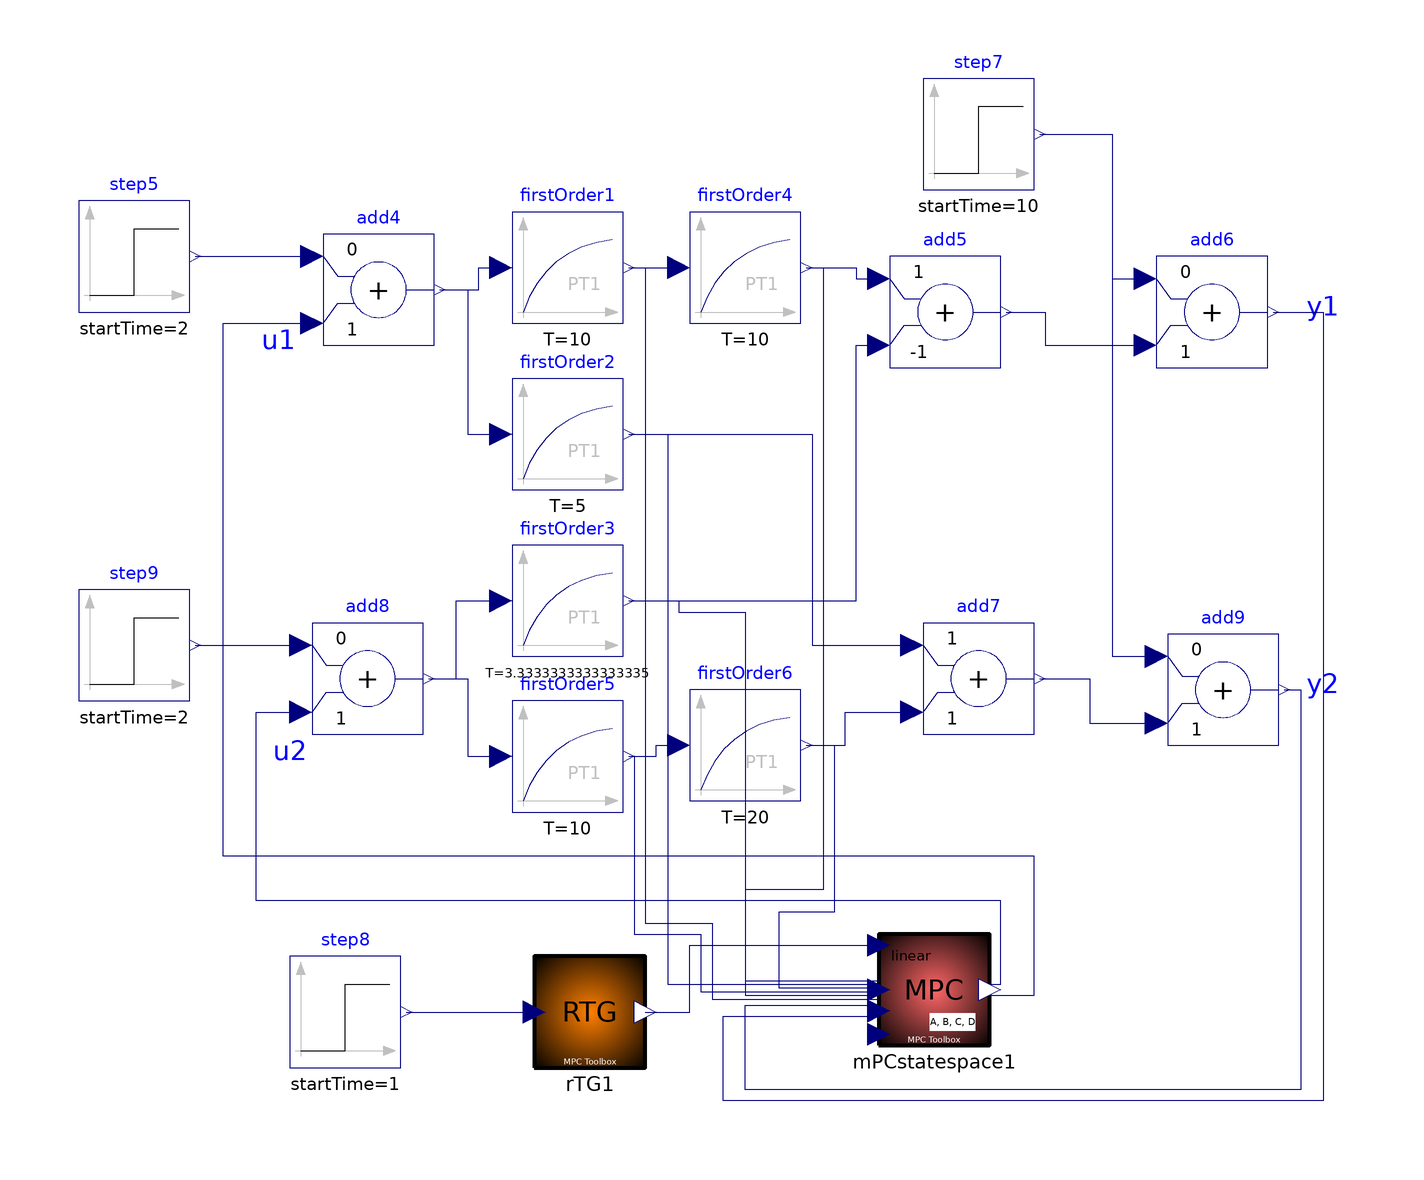

This picture is the connection diagram that the Modelica source below describes through its graphical annotations.

model testMPCstatespace2

        parameter Real[:,:] Ad = {{1.902,  -0.9048,        0,        0,        0,    0},
                                  {1,        0,        0,        0,        0,        0},
                                  {0,        0,  0.9048,        0,        0,        0},
                                  {0,        0,        0,   0.8607,        0,        0},
                                  {0,        0,        0,        0,    1.927,  -0.9277},
                                  {0,        0,        0,        0,        1,        0}};
        parameter Real[:,:] Bd = {{0.0625,         0},
                                    {0,              0},
                                    {0.5,            0},
                                    {0,            0.5},
                                    {0,        0.03125},
                                    {0,              0}};
        parameter Real[:,:] Cd = {{0.01935,  0.01871,        0,        -0.9286,        0,        0},
                                    {0,        0,              0.9516,         0,     0.01951,     0.01903}};
        parameter Real[:,:] Dd = {{0,0},
                                    {0,0}};
        parameter Real Ts = 0.5 "sample time";

      Modelica.Blocks.Sources.Step step5(
        offset=0,
        height=1,
        startTime=2)
                  annotation (Placement(transformation(extent={{-116,44},{-96,
                64}}, rotation=0)));
      Modelica.Blocks.Sources.Step step7(
        offset=0,
        startTime=10,
        height=1) annotation (Placement(transformation(extent={{36,66},{56,86}},
              rotation=0)));
      Modelica.Blocks.Math.Add add4(      k1=0)
                                   annotation (Placement(transformation(extent=
                {{-72,38},{-52,58}}, rotation=0)));
      Modelica.Blocks.Math.Add add5(                   k1=+1, k2=-1)
                                   annotation (Placement(transformation(extent=
                {{30,34},{50,54}}, rotation=0)));
      Modelica.Blocks.Math.Add add6(k1=0)
                                   annotation (Placement(transformation(extent=
                {{78,34},{98,54}}, rotation=0)));
      RTG rTG1(      how=1,
        p=2,
        Ts=Ts,
        Np=18)              annotation (Placement(transformation(extent={{-34,
                -92},{-14,-72}}, rotation=0)));
      Modelica.Blocks.Sources.Step step8[2](
        each offset=0,
        each startTime=1,
        each height=0.5)
                  annotation (Placement(transformation(extent={{-78,-92},{-58,
                -72}}, rotation=0)));
      MPCstatespace mPCstatespace1(
        A=Ad,
        B=Bd,
        C=Cd,
        Ts=Ts,
        biasCompensation=0,
        Ymin={-0.5},
        Umin={-0.5},
        Umax={0.85},
        deltaUmin={-0.6},
        deltaUmax={0.8},
        Ymax={0.5},
        deltaYmin={-0.01},
        deltaYmax={0.03},
        deltaXmin={-0.05},
        Xmin={-0.1},
        Xmax={0.505},
        p=2,
        m=2,
        n=6,
        R={{0.1,0},{0,0.1}},
        Np=18,
        Nu=12,
        constraints=1)            annotation (Placement(transformation(extent={
                {28,-88},{48,-68}}, rotation=0)));
      Modelica.Blocks.Continuous.FirstOrder firstOrder3(     T=10/3, k=1)
        annotation (Placement(transformation(extent={{-38,-18},{-18,2}},
              rotation=0)));
      Modelica.Blocks.Math.Add add7(k1=+1)
                                   annotation (Placement(transformation(extent=
                {{36,-32},{56,-12}}, rotation=0)));
      Modelica.Blocks.Math.Add add8(      k1=0)
                                   annotation (Placement(transformation(extent=
                {{-74,-32},{-54,-12}}, rotation=0)));
      Modelica.Blocks.Math.Add add9(      k1=0)
                                   annotation (Placement(transformation(extent=
                {{80,-34},{100,-14}}, rotation=0)));
      Modelica.Blocks.Continuous.FirstOrder firstOrder2(k=1, T=5)
        annotation (Placement(transformation(extent={{-38,12},{-18,32}},
              rotation=0)));
      Modelica.Blocks.Sources.Step step9(
        offset=0,
        height=1,
        startTime=2)
                  annotation (Placement(transformation(extent={{-116,-26},{-96,
                -6}}, rotation=0)));
      Modelica.Blocks.Continuous.FirstOrder firstOrder1(k=1, T=10)
        annotation (Placement(transformation(extent={{-38,42},{-18,62}},
              rotation=0)));
      Modelica.Blocks.Continuous.FirstOrder firstOrder4(k=1, T=10)
        annotation (Placement(transformation(extent={{-6,42},{14,62}}, rotation=
               0)));
      Modelica.Blocks.Continuous.FirstOrder firstOrder5(k=1, T=10)
        annotation (Placement(transformation(extent={{-38,-46},{-18,-26}},
              rotation=0)));
      Modelica.Blocks.Continuous.FirstOrder firstOrder6(k=1, T=20)
        annotation (Placement(transformation(extent={{-6,-44},{14,-24}},
              rotation=0)));
    equation
      connect(rTG1.r, mPCstatespace1.r)
                                      annotation (Line(points={{-14,-82},{-6,
              -82},{-6,-70},{28,-70}}, color={0,0,127}));
      connect(add8.y, firstOrder3.u) annotation (Line(points={{-53,-22},{-48,
              -22},{-48,-8},{-40,-8}}, color={0,0,127}));
      connect(firstOrder2.y, add7.u1) annotation (Line(points={{-17,22},{16,22},
              {16,-16},{34,-16}}, color={0,0,127}));
      connect(step9.y, add8.u1) annotation (Line(points={{-95,-16},{-76,-16}},
            color={0,0,127}));
      connect(add7.y, add9.u2) annotation (Line(points={{57,-22},{66,-22},{66,
              -30},{78,-30}}, color={0,0,127}));
      connect(step7.y, add9.u1) annotation (Line(points={{57,76},{70,76},{70,
              -18},{78,-18}}, color={0,0,127}));
      connect(mPCstatespace1.u[1], add4.u2) annotation (Line(points={{48,-79},{
              56,-79},{56,-54},{-90,-54},{-90,42},{-74,42}}, color={0,0,127}));
      connect(add5.y, add6.u2) annotation (Line(points={{51,44},{58,44},{58,38},
              {76,38}}, color={0,0,127}));
      connect(add4.y, firstOrder2.u) annotation (Line(points={{-51,48},{-46,48},
              {-46,22},{-40,22}}, color={0,0,127}));
      connect(firstOrder3.y, add5.u2) annotation (Line(points={{-17,-8},{24,-8},
              {24,38},{28,38}}, color={0,0,127}));
      connect(step5.y, add4.u1) annotation (Line(points={{-95,54},{-74,54}},
            color={0,0,127}));
      connect(step7.y, add6.u1) annotation (Line(points={{57,76},{70,76},{70,50},
              {76,50}}, color={0,0,127}));
      connect(mPCstatespace1.u[2], add8.u2) annotation (Line(points={{48,-77},{
              50,-77},{50,-62},{-84,-62},{-84,-28},{-76,-28}}, color={0,0,127}));
      connect(add8.y, firstOrder5.u) annotation (Line(points={{-53,-22},{-46,
              -22},{-46,-36},{-40,-36}}, color={0,0,127}));
      connect(firstOrder5.y, firstOrder6.u) annotation (Line(points={{-17,-36},
              {-12,-36},{-12,-34},{-8,-34}}, color={0,0,127}));
      connect(firstOrder6.y, add7.u2) annotation (Line(points={{15,-34},{22,-34},
              {22,-28},{34,-28}}, color={0,0,127}));
      connect(add4.y, firstOrder1.u) annotation (Line(points={{-51,48},{-44,48},
              {-44,52},{-40,52}}, color={0,0,127}));
      connect(firstOrder1.y, firstOrder4.u) annotation (Line(points={{-17,52},{
              -8,52}}, color={0,0,127}));
      connect(firstOrder1.y, mPCstatespace1.x[1]) annotation (Line(points={{-17,
              52},{-14,52},{-14,-66},{-2,-66},{-2,-79.6667},{28,-79.6667}},
            color={0,0,127}));
      connect(firstOrder4.y, mPCstatespace1.x[2]) annotation (Line(points={{15,
              52},{18,52},{18,-60},{4,-60},{4,-79},{28,-79}}, color={0,0,127}));
      connect(firstOrder4.y, add5.u1) annotation (Line(points={{15,52},{24,52},
              {24,50},{28,50}}, color={0,0,127}));
      connect(add6.y, mPCstatespace1.y[1]) annotation (Line(points={{99,44},{
              108,44},{108,-98},{0,-98},{0,-82.8},{28,-82.8}}, color={0,0,127}));
      connect(add9.y, mPCstatespace1.y[2]) annotation (Line(points={{101,-24},{
              104,-24},{104,-96},{4,-96},{4,-80.8},{28,-80.8}}, color={0,0,127}));
      connect(step8.y, rTG1.w) annotation (Line(points={{-57,-82},{-34,-82}},
            color={0,0,127}));
      connect(firstOrder5.y, mPCstatespace1.x[3]) annotation (Line(points={{-17,
              -36},{-16,-36},{-16,-68},{-4,-68},{-4,-78.3333},{28,-78.3333}},
            color={0,0,127}));
      connect(firstOrder6.y, mPCstatespace1.x[4]) annotation (Line(points={{15,
              -34},{20,-34},{20,-64},{10,-64},{10,-77.6667},{28,-77.6667}},
            color={0,0,127}));
      connect(firstOrder2.y, mPCstatespace1.x[5]) annotation (Line(points={{-17,
              22},{-10,22},{-10,-77},{28,-77}}, color={0,0,127}));
      connect(firstOrder3.y, mPCstatespace1.x[6]) annotation (Line(points={{-17,
              -8},{-8,-8},{-8,-10},{4,-10},{4,-76.3333},{28,-76.3333}}, color={
              0,0,127}));
      annotation (Diagram(graphics={
            Text(
              extent={{104,48},{112,42}},
              lineColor={0,0,255},
              textString=
                   "y1"),
            Text(
              extent={{104,-20},{112,-26}},
              lineColor={0,0,255},
              textString=
                   "y2"),
            Text(
              extent={{-84,42},{-76,36}},
              lineColor={0,0,255},
              textString=
                   "u1"),
            Text(
              extent={{-82,-32},{-74,-38}},
              lineColor={0,0,255},
              textString=
                   "u2")}),
        experiment(StopTime=100));
    end testMPCstatespace2;